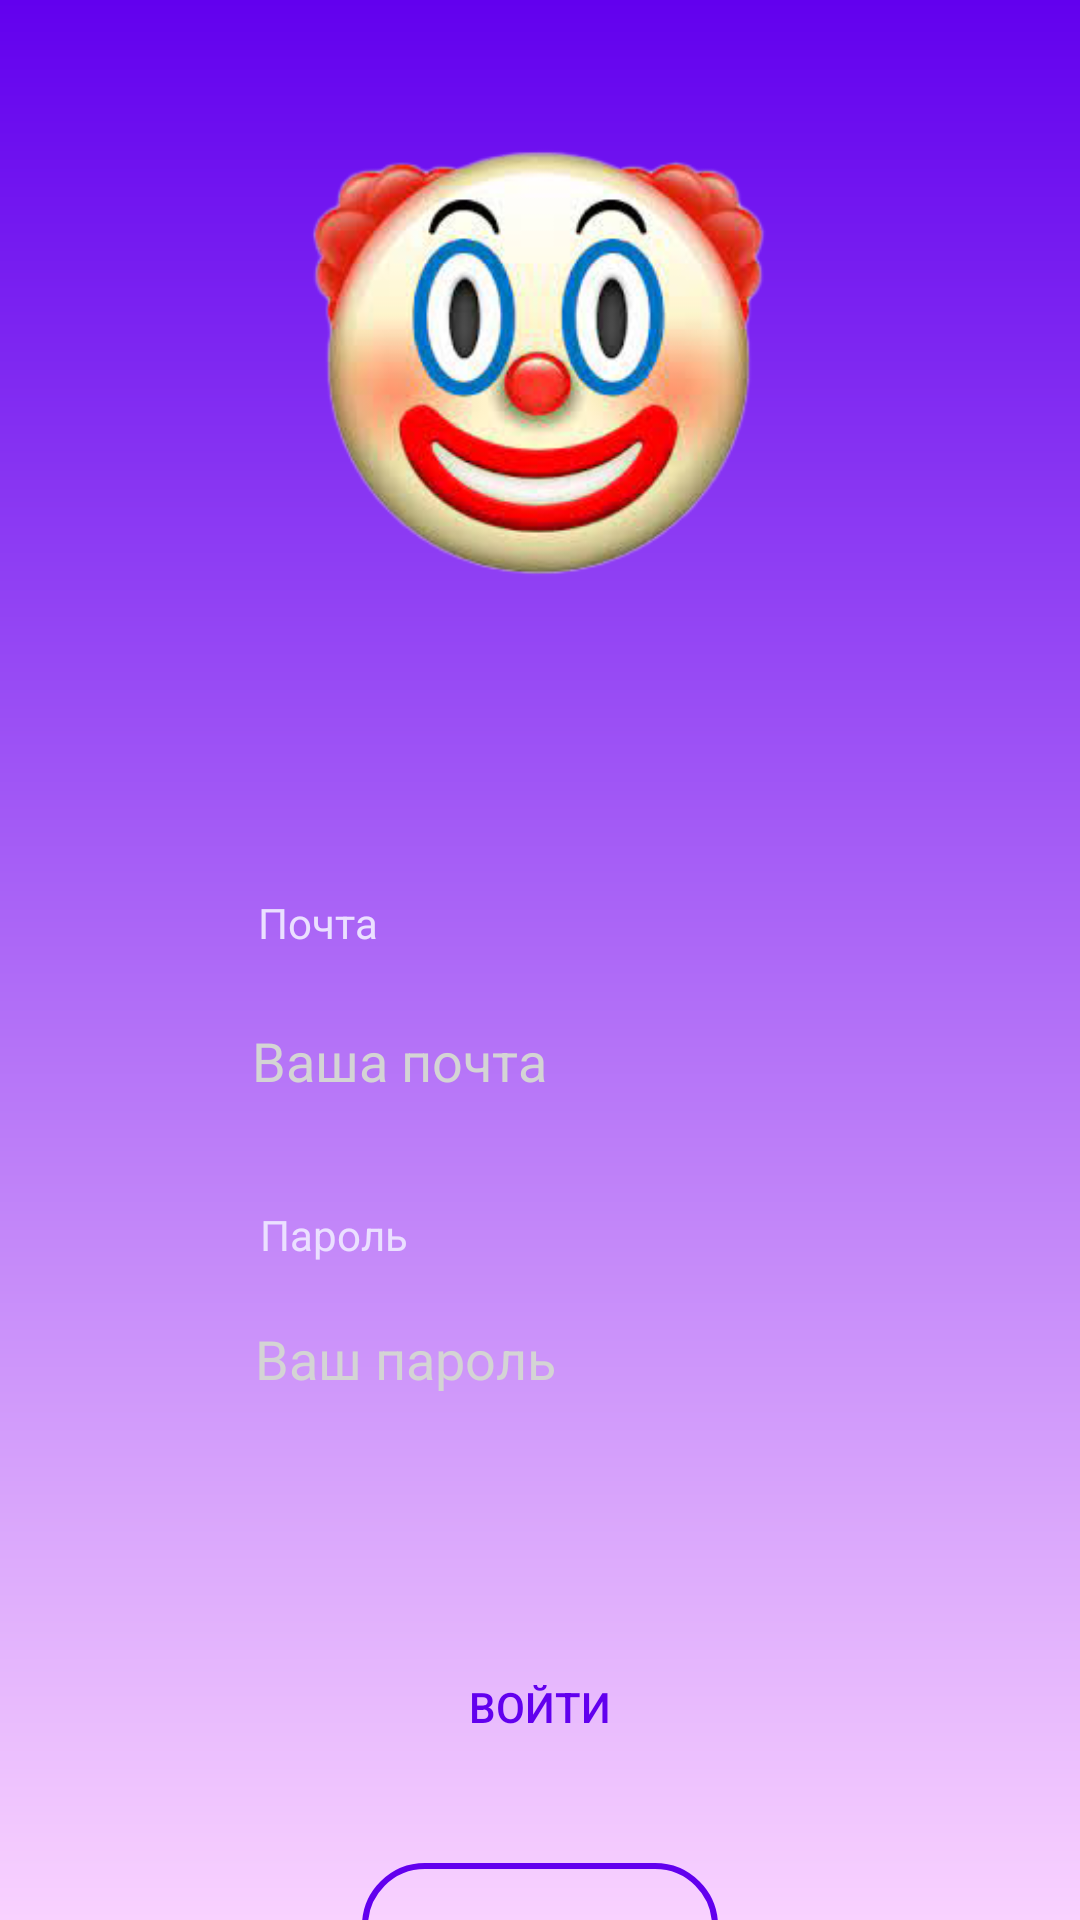

Here is an Android app screen rendered from its layout file. Give the layout XML and the strings, colors and styles it references.
<!-- AndroidManifest.xml: application theme Theme.ClownMassegeFix -->
<!-- res/layout/activity_login_with_email2.xml -->
<?xml version="1.0" encoding="utf-8"?>
<androidx.constraintlayout.widget.ConstraintLayout xmlns:android="http://schemas.android.com/apk/res/android"
    xmlns:app="http://schemas.android.com/apk/res-auto"
    xmlns:tools="http://schemas.android.com/tools"
    android:layout_width="match_parent"
    android:layout_height="match_parent"
    android:background="@drawable/gradient"
    tools:context=".Login">

    <Button
        android:id="@+id/SingIn"
        android:layout_width="wrap_content"
        android:layout_height="wrap_content"
        android:layout_marginTop="68dp"
        android:background="@drawable/corned_view"
        android:gravity="center"
        android:paddingLeft="50dp"
        android:paddingTop="10dp"
        android:paddingRight="50dp"
        android:paddingBottom="10dp"
        android:text="Войти"
        android:textColor="@color/design_default_color_primary"
        app:layout_constraintEnd_toEndOf="parent"
        app:layout_constraintStart_toStartOf="parent"
        app:layout_constraintTop_toBottomOf="@+id/Password" />

    <Button
        android:id="@+id/SingUp"
        android:layout_width="wrap_content"
        android:layout_height="wrap_content"
        android:layout_marginTop="28dp"
        android:layout_marginBottom="16dp"
        android:background="@drawable/save_buttom"
        android:padding="10dp"
        android:text="Регистрация"
        android:textColor="@color/design_default_color_primary"
        app:layout_constraintBottom_toBottomOf="parent"
        app:layout_constraintEnd_toEndOf="parent"
        app:layout_constraintStart_toStartOf="parent"
        app:layout_constraintTop_toBottomOf="@+id/SingIn"
        app:layout_constraintVertical_bias="0.0" />

    <EditText
        android:id="@+id/Email"
        android:layout_width="212dp"
        android:layout_height="57dp"
        android:layout_marginTop="8dp"
        android:background="@drawable/text_view"
        android:ems="10"
        android:hint="Ваша почта"
        android:inputType="textEmailAddress"
        android:minHeight="48dp"
        android:padding="10dp"
        android:textColor="#EBE0FF"
        android:textColorHint="#d4d4d4"
        app:layout_constraintEnd_toEndOf="parent"
        app:layout_constraintStart_toStartOf="parent"
        app:layout_constraintTop_toBottomOf="@+id/textView2" />


    <EditText
        android:id="@+id/Password"
        android:layout_width="wrap_content"
        android:layout_height="wrap_content"
        android:layout_marginTop="8dp"
        android:background="@drawable/text_view"
        android:ems="10"
        android:hint="Ваш пароль"
        android:inputType="textPassword"
        android:minHeight="48dp"
        android:padding="10dp"
        android:textColor="#EBE0FF"
        android:textColorHint="#d4d4d4"
        app:layout_constraintEnd_toEndOf="parent"
        app:layout_constraintStart_toStartOf="parent"
        app:layout_constraintTop_toBottomOf="@+id/textView" />


    <TextView
        android:id="@+id/textView"
        android:layout_width="wrap_content"
        android:layout_height="wrap_content"
        android:layout_marginTop="20dp"
        android:text="Пароль"
        android:textColor="#EBE0FF"
        app:layout_constraintEnd_toEndOf="parent"
        app:layout_constraintHorizontal_bias="0.279"
        app:layout_constraintStart_toStartOf="parent"
        app:layout_constraintTop_toBottomOf="@+id/Email" />

    <TextView
        android:id="@+id/textView2"
        android:layout_width="wrap_content"
        android:layout_height="wrap_content"
        android:layout_marginTop="100dp"
        android:text="Почта"
        android:textColor="#EBE0FF"
        app:layout_constraintEnd_toEndOf="parent"
        app:layout_constraintHorizontal_bias="0.269"
        app:layout_constraintStart_toStartOf="parent"
        app:layout_constraintTop_toBottomOf="@+id/imageView2" />

    <ImageView
        android:id="@+id/imageView2"
        android:layout_width="189dp"
        android:layout_height="154dp"
        android:layout_marginTop="44dp"
        android:visibility="visible"
        app:layout_constraintEnd_toEndOf="parent"
        app:layout_constraintStart_toStartOf="parent"
        app:layout_constraintTop_toTopOf="parent"
        app:srcCompat="@drawable/clown" />
</androidx.constraintlayout.widget.ConstraintLayout>
<!-- resources referenced by this layout -->
<resources>
  <!-- drawable clown: png bitmap (drawable, 78869 bytes) -->
  <!-- drawable gradient (drawable) -->
  <?xml version="1.0" encoding="utf-8"?>
  <shape xmlns:android="http://schemas.android.com/apk/res/android">
  
          <gradient
              android:angle="90"
              android:startColor="#F9D2FF"
              android:endColor="@color/purple_500"
              android:type="linear"
              />
  
  </shape>
  <!-- drawable save_buttom (drawable) -->
  <?xml version="1.0" encoding="utf-8"?>
  <shape xmlns:android="http://schemas.android.com/apk/res/android"
      android:shape="rectangle">
      <stroke android:width="2dp" android:color="@color/purple_500"/>
      <corners android:radius="20dp"/>
  
  </shape>
  <style name="Theme.ClownMassegeFix" parent="Theme.AppCompat.DayNight.NoActionBar">
          
          <item name="colorPrimary">@color/purple_500</item>
          <item name="colorPrimaryVariant">@color/purple_700</item>
          <item name="colorOnPrimary">@color/white</item>
          
          <item name="colorSecondary">@color/teal_200</item>
          <item name="colorSecondaryVariant">@color/teal_700</item>
          <item name="colorOnSecondary">@color/black</item>
          
          <item name="android:statusBarColor" tools:targetApi="l">?attr/colorPrimaryVariant</item>
          
      </style>
  <color name="purple_500">#FF6200EE</color>
  <color name="purple_700">#FF3700B3</color>
  <color name="white">#FFFFFFFF</color>
  <color name="teal_200">#FF03DAC5</color>
  <color name="teal_700">#FF018786</color>
  <color name="black">#FF000000</color>
</resources>
